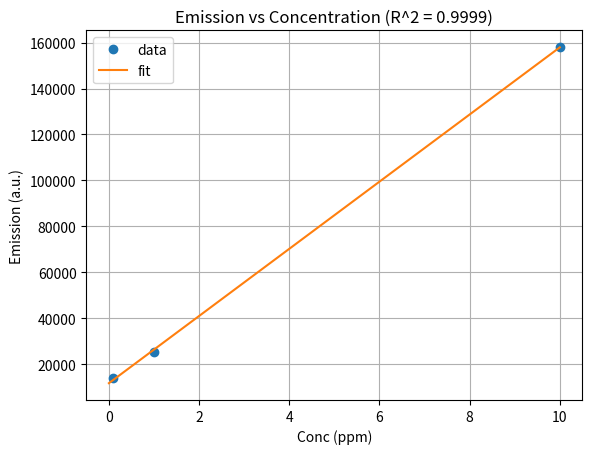

Generate this figure with matplotlib:
import numpy as np
import matplotlib.pyplot as plt

c = [.1, 1.0, 10.0]
a = [13899, 25465, 158013]

p = np.polyfit(c, a, 1)

x = np.linspace(0, 10, 100)
y = np.polyval(p, x)

plt.plot(c, a, 'o', label='data')
plt.plot(x, y, label='fit')
plt.xlabel('Conc (ppm)')
plt.ylabel('Emission (a.u.)')
plt.title('Emission vs Concentration (R^2 = 0.9999)')
plt.legend()
plt.grid()
plt.show()